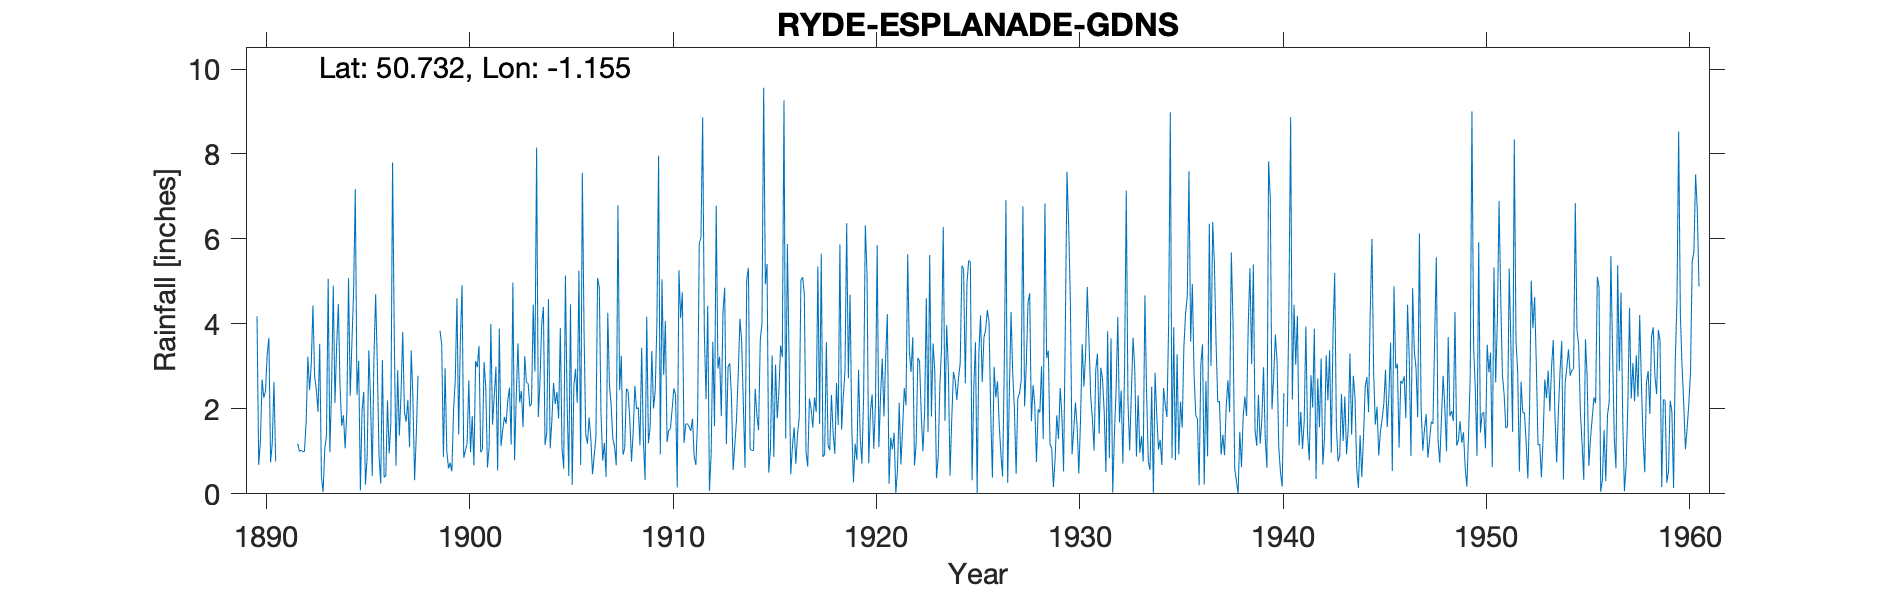

The data file committed next to this chart (first rows):
RYDE ESPLANADE GARDENS, , , , , , , , , , , , , , , , , , , , , , , 
Grid ref, SZ597928, Long, -1.155, Lat, 50.73, Elevation, 14, ft, , , , , , , , , , , , , , , 
Station no, 606, , , , , , , , , , , , , , , , , , , , , , 
, 1890, 1891, 1892, 1893, 1894, 1895, 1896, 1897, 1898, 1899, 1900, 1901, 1902, 1903, 1904, 1905, 1906, 1907, 1908, 1909, 1910, 1911, 1912
January, 4.18, , 1.18, 1.93, 4.47, 3.13, 0.9, 1.37, , 3.84, 3.6, 0.98, 1.12, 2.42, 3.99, 1.08, 7.56, 0.78, 0.92, 1.27, 2.8, 1.2, 3.77
February, 0.68, , 1, 3.53, 2.52, 0.08, 0.24, 2.37, , 3.51, 4.91, 1.04, 1.5, 1.57, 4.4, 0.59, 3.84, 1.2, 1.07, 0.33, 4.07, 1.64, 2.23
March, 1.24, , 1.03, 0.41, 1.6, 1.97, 3.15, 3.81, , 0.87, 0.85, 3.1, 1.81, 3.24, 1.15, 5.14, 1.4, 0.4, 2.48, 4.17, 1.22, 1.65, 4.43
April, 2.69, , 0.99, 0.04, 1.85, 2.4, 0.39, 1.93, , 2.96, 1.02, 2.51, 1.65, 2.62, 1.43, 2.17, 1.18, 4.26, 2.41, 1.19, 1.5, 1.58, 0.07
May, 2.26, , 1, 1.06, 1.07, 0.22, 0.42, 1.7, , 1.01, 1.19, 0.62, 2.2, 2.6, 4.58, 0.42, 1.8, 2.56, 1.75, 1.56, 1.54, 1.48, 0.92
June, 2.42, , 1.7, 1.38, 1.93, 0.86, 2.2, 2.21, , 0.6, 2.67, 1.11, 2.5, 2.06, 1.07, 4.46, 1.31, 2.08, 0.76, 3.36, 2, 1.77, 3.58
July, 3.28, , 3.23, 5.06, 5.08, 3.38, 0.95, 1.1, , 0.73, 0.98, 4, 1.16, 2.12, 1.71, 0.21, 0.46, 1.3, 1.45, 2.01, 2.48, 0.87, 1.59
August, 3.67, , 2.44, 0.98, 2.31, 2.19, 1.67, 3.37, , 0.53, 1.83, 1.63, 4.97, 4.45, 2.61, 2.57, 0.9, 1.11, 2.54, 2.42, 2.33, 0.68, 6.78
September, 0.74, , 3.03, 2.5, 3.55, 0.42, 7.8, 2.25, , 1.99, 0.67, 2.29, 0.79, 2.88, 2.11, 2.94, 1.34, 0.67, 2, 4.01, 0.15, 1.72, 2.95
October, 1.2, , 4.43, 4.9, 4.76, 3.2, 3.73, 0.32, , 2.67, 3.13, 2.99, 2.31, 8.15, 2.4, 2.14, 5.08, 6.79, 2.03, 7.96, 5.26, 5.9, 3.23
November, 2.63, , 2.76, 2.14, 7.17, 4.7, 0.66, 1.39, , 4.6, 2.98, 0.55, 3.54, 1.81, 1.77, 5.25, 4.86, 2.44, 1.14, 0.93, 4.14, 6.03, 1.83
December, 0.76, , 2.45, 3.49, 2.33, 3.04, 2.91, 2.78, , 1.4, 3.48, 3.89, 2.15, 2.64, 3.9, 0.68, 1.9, 3.25, 3.44, 5.05, 4.74, 8.86, 4.28
Total, 25.75, , 25.24, 27.42, 38.64, 25.59, 25.02, 24.6, , 24.71, 27.31, 24.71, 25.7, 36.56, 31.12, 27.65, 31.63, 26.84, 21.99, 34.26, 32.23, 33.38, 35.66
Gauge moved several times but considered…, , , , , , , , , , , , , , , , , , , , , , , 
Originally at Observer's house (not Town…, , , , , , , , , , , , , , , , , , , , , , , 
1899 Moved 500 yards N to Police Stn, , , , , , , , , , , , , , , , , , , , , , , 
1909 moved 3/4 mile NE to Esplanade, , , , , , , , , , , , , , , , , , , , , , , 
